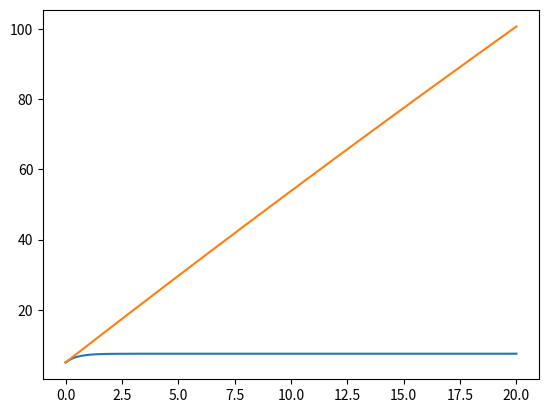

Source code (Python):
import numpy as np
from matplotlib import pyplot as plt
import random as rd

a = 0
b = 20
n = 200
h = (b - a) / n
lamb = -1


def core(x, t):
    return np.exp(lamb * (x - t))


def u_func(x):
    return 5


def func_exact(x):
    return 5 + (5 / 2 - 5 * np.exp(-2 * x) / 2)


def quadratic(n, a, b):
    t = np.linspace(a, b, n)
    x_output = [0] * n
    x_output[0] = u_func(t[0])
    for i in range(1, n):
        sum = 0
        for m in range(1, i):
            sum += core(t[i], t[m]) * x_output[m]
        x_output[i] = (u_func(i) + h / 2 * core(t[i], t[0]) * x_output[0] + h * sum) / (1 - h / 2 * core(t[i], t[i]))
    return x_output, t


def solve_quad(k, f, h, x):
    N = len(f)
    x[0] = f[0]  # начальное значение
    for i in range(1, N):
        s = np.sum(K[i, 1:i] * x[1:i])
        x[i] = (f[i] + h / 2 * k[i, 0] + h * s) / (1 - h / 2 * k[i, i])
    return x


def iter(y, h, x, n, k, f):
    yk = y.copy()
    for i in range(n):
        yk[i] = 0
        for j in range(i):
            yk[i] = yk[i] + 2 * k(x[i], x[j]) * y[j]
        yk[i] = yk[i] - k(x[i], x[0]) * y[0] - k(x[i], x[i]) * y[i]
        yk[i] = f(x[i]) + yk[i] * h / 2
    return yk


def solve_iter(k, f, x: np.ndarray, h: float, eps: float = 1e-1):
    n = len(x)
    y = f(x)
    yk = iter(y, h, x, n, k, f)
    i = 0
    err = np.linalg.norm(y - yk) / np.linalg.norm(y)
    while err > eps:
        y = yk.copy()
        yk = iter(y.copy(), h, x, n, k, f)
        err = error(y, yk)
        i += 1
        if i > 1000: break
    return yk, i


print(h)
x_outp_100, t_100 = quadratic(n, a, b)
error = x_outp_100 - func_exact(t_100)
plt.plot(t_100, func_exact(t_100))
plt.plot(t_100, x_outp_100)

n_noise = 50
n = 500
sample = [[0, 0]] * (n_noise + n)
x_upper_lim = 100
x_lower_lim = 0
sigma_noise = 4
noise_upper_lim = round(100 / np.e * sigma_noise)
noise_lower_lim = 0
for i in range(n_noise):
    sample[i] = [rd.randint(x_lower_lim, x_upper_lim), rd.randint(noise_lower_lim, noise_upper_lim)]
k_sample = 0.7
for i in range(n):
    x_temp = rd.randint(x_lower_lim, x_upper_lim)
    y_noise = rd.gauss(mu=50, sigma=sigma_noise)
    sample[i + n_noise] = [x_temp, k_sample * x_temp + y_noise]
test_sample = [[1, 1], [1, 10], [2, 3], [3, 2], [4, 5], [5, 4], [6, 8], [7, 5], [8, 8], [9, 10], [10, 10]]
sample_x = list(zip(*sample))[0]
sample_y = list(zip(*sample))[1]
